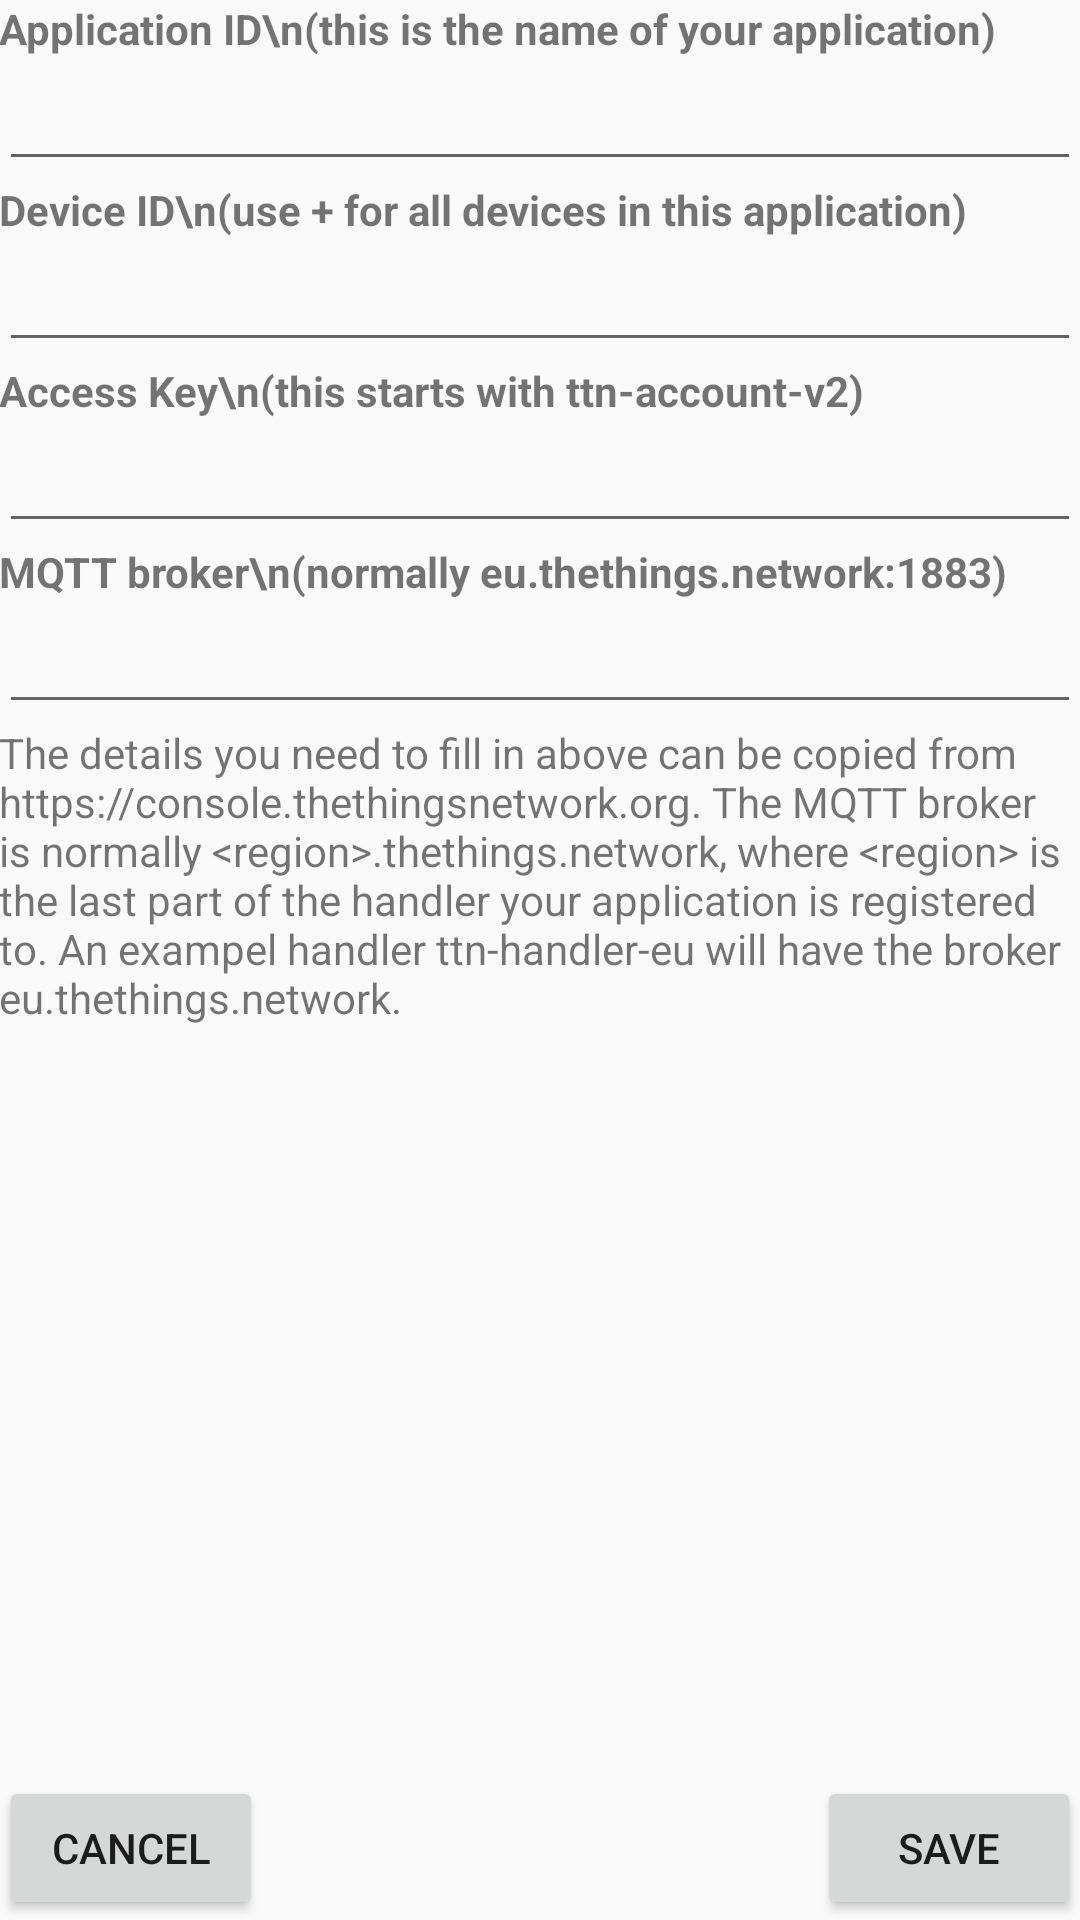

Reconstruct the res/layout file that produces this screen, plus the resources it refers to.
<!-- AndroidManifest.xml: application theme AppTheme -->
<!-- res/layout/activity_link_device_manually.xml -->
<?xml version="1.0" encoding="utf-8"?>
<RelativeLayout xmlns:android="http://schemas.android.com/apk/res/android"
    xmlns:tools="http://schemas.android.com/tools"
    android:id="@+id/activity_link_device_manually"
    android:layout_width="match_parent"
    android:layout_height="match_parent"
    android:paddingBottom="@dimen/activity_vertical_margin"
    android:paddingLeft="@dimen/activity_horizontal_margin"
    android:paddingRight="@dimen/activity_horizontal_margin"
    android:paddingTop="@dimen/activity_vertical_margin"
    tools:context="org.example.ttnmapperv2.LinkDeviceManually">

    <ScrollView
        android:layout_width="match_parent"
        android:layout_height="match_parent"
        android:layout_above="@+id/button5">

        <RelativeLayout
            android:layout_width="match_parent"
            android:layout_height="wrap_content">

            <TextView
                android:text="Application ID\n(this is the name of your application)"
                android:layout_width="match_parent"
                android:layout_height="wrap_content"
                android:layout_alignParentTop="true"
                android:layout_alignParentLeft="true"
                android:layout_alignParentStart="true"
                android:id="@+id/textView"
                android:textStyle="bold" />

            <EditText
                android:layout_width="match_parent"
                android:layout_height="wrap_content"
                android:inputType="textPersonName"
                android:ems="10"
                android:layout_below="@+id/textView"
                android:layout_alignParentRight="true"
                android:layout_alignParentEnd="true"
                android:id="@+id/editTextApplicationID" />

            <TextView
                android:text="Device ID\n(use + for all devices in this application)"
                android:layout_width="match_parent"
                android:layout_height="wrap_content"
                android:layout_below="@+id/editTextApplicationID"
                android:layout_alignParentLeft="true"
                android:layout_alignParentStart="true"
                android:id="@+id/textView2"
                android:textStyle="bold" />

            <EditText
                android:layout_width="match_parent"
                android:layout_height="wrap_content"
                android:inputType="textPersonName"
                android:ems="10"
                android:layout_below="@+id/textView2"
                android:layout_alignParentLeft="true"
                android:layout_alignParentStart="true"
                android:id="@+id/editTextDeviceID" />

            <TextView
                android:text="Access Key\n(this starts with ttn-account-v2)"
                android:layout_width="match_parent"
                android:layout_height="wrap_content"
                android:layout_below="@+id/editTextDeviceID"
                android:layout_alignParentLeft="true"
                android:layout_alignParentStart="true"
                android:id="@+id/textView3"
                android:textStyle="bold" />

            <EditText
                android:layout_width="match_parent"
                android:layout_height="wrap_content"
                android:inputType="textPersonName"
                android:ems="10"
                android:layout_below="@+id/textView3"
                android:layout_alignParentLeft="true"
                android:layout_alignParentStart="true"
                android:id="@+id/editTextAccessKey" />

            <TextView
                android:text="MQTT broker\n(normally eu.thethings.network:1883)"
                android:layout_width="match_parent"
                android:layout_height="wrap_content"
                android:layout_below="@+id/editTextAccessKey"
                android:layout_alignParentLeft="true"
                android:layout_alignParentStart="true"
                android:id="@+id/textView4"
                android:textStyle="bold" />

            <EditText
                android:layout_width="match_parent"
                android:layout_height="wrap_content"
                android:inputType="textPersonName"
                android:ems="10"
                android:layout_below="@+id/textView4"
                android:layout_alignParentLeft="true"
                android:layout_alignParentStart="true"
                android:id="@+id/editTextBroker" />


            <TextView
                android:text="The details you need to fill in above can be copied from https://console.thethingsnetwork.org. The MQTT broker is normally &lt;region&gt;.thethings.network, where &lt;region&gt; is the last part of the handler your application is registered to. An exampel handler ttn-handler-eu will have the broker eu.thethings.network."
                android:layout_width="wrap_content"
                android:layout_height="wrap_content"
                android:layout_below="@+id/editTextBroker"
                android:layout_alignParentLeft="true"
                android:layout_alignParentStart="true"
                android:id="@+id/textView5" />
        </RelativeLayout>
    </ScrollView>


    <Button
        android:text="Cancel"
        android:layout_width="wrap_content"
        android:layout_height="wrap_content"
        android:layout_alignParentBottom="true"
        android:layout_alignParentLeft="true"
        android:layout_alignParentStart="true"
        android:id="@+id/button5"
        android:onClick="onClickCancel" />

    <Button
        android:text="Save"
        android:layout_width="wrap_content"
        android:layout_height="wrap_content"
        android:layout_alignParentBottom="true"
        android:layout_alignParentRight="true"
        android:layout_alignParentEnd="true"
        android:id="@+id/button6"
        android:onClick="onClickSave" />
</RelativeLayout>
<!-- resources referenced by this layout -->
<resources>
  <style name="AppTheme" parent="Theme.AppCompat.Light.DarkActionBar">
          
          <item name="colorPrimary">@color/colorPrimary</item>
          <item name="colorPrimaryDark">@color/colorPrimaryDark</item>
          <item name="colorAccent">@color/colorAccent</item>
      </style>
  <color name="colorPrimary">#3F51B5</color>
  <color name="colorPrimaryDark">#303F9F</color>
  <color name="colorAccent">#FF4081</color>
</resources>
